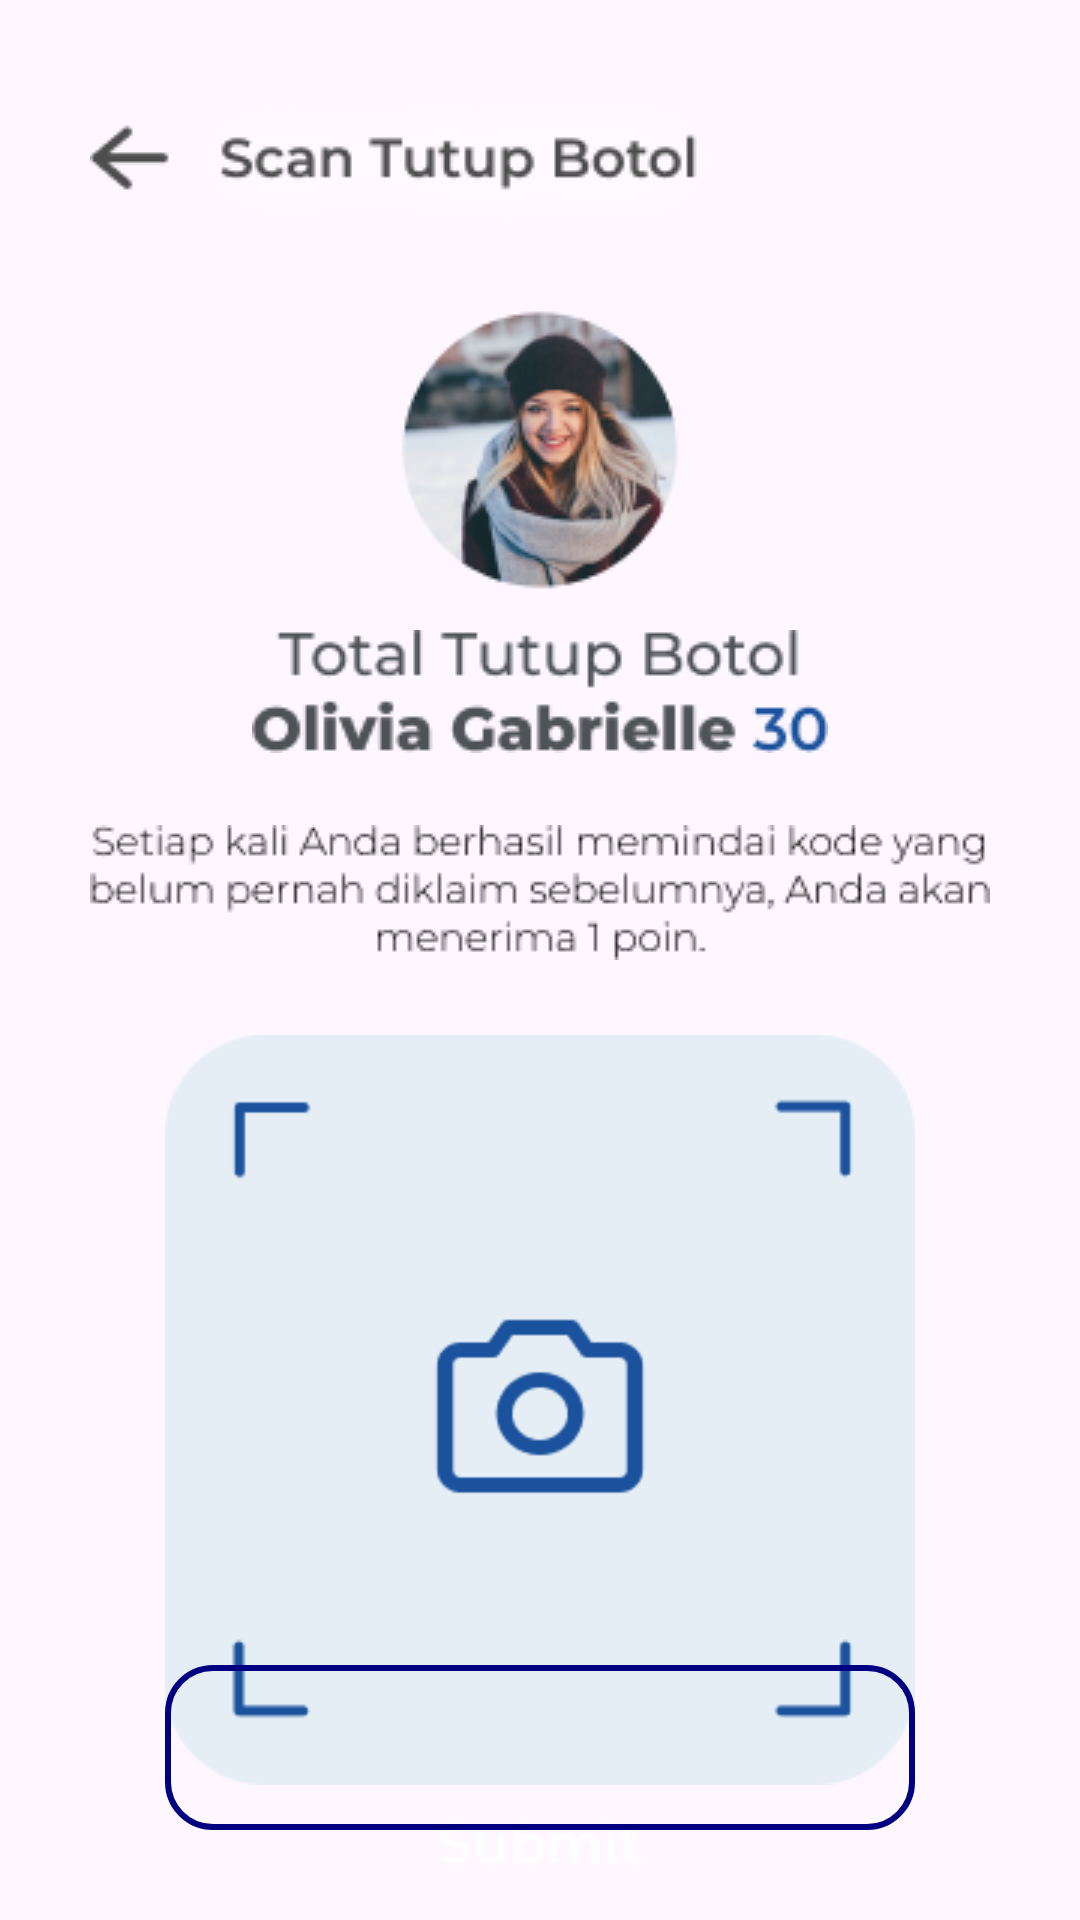

This screen was rendered from an Android layout file. Write that file and the resources it references.
<!-- AndroidManifest.xml: application theme Theme.Tugas2login -->
<!-- res/layout/activity_scantutupbotol.xml -->
<?xml version="1.0" encoding="utf-8"?>
<RelativeLayout xmlns:android="http://schemas.android.com/apk/res/android"
    xmlns:app="http://schemas.android.com/apk/res-auto"
    xmlns:tools="http://schemas.android.com/tools"
    android:id="@+id/main"
    android:layout_width="match_parent"
    android:layout_height="match_parent"
    tools:context=".scantutupbotol">

    <ImageView
        android:layout_width="wrap_content"
        android:layout_height="wrap_content"
        android:src="@drawable/panahscanbtl"
        android:id="@+id/panahscanbtl"
        android:layout_marginLeft="30dp"
        android:layout_marginTop="15dp"
        android:onClick="panahscanbtl"/>

    <ImageView
        android:layout_width="wrap_content"
        android:layout_height="wrap_content"
        android:src="@drawable/fotoorg"
        android:layout_marginTop="100dp"
        android:layout_centerHorizontal="true"
       />

    <ImageView
        android:layout_width="wrap_content"
        android:layout_height="wrap_content"
        android:src="@drawable/tulisantotal"
        android:layout_marginTop="210dp"
        android:layout_centerHorizontal="true"
        />

    <ImageView
        android:layout_width="wrap_content"
        android:layout_height="wrap_content"
        android:src="@drawable/tulisansetiapkali"
        android:layout_marginTop="275dp"
        android:layout_centerHorizontal="true"
        />

    <ImageView
        android:layout_width="250dp"
        android:layout_height="wrap_content"
        android:src="@drawable/scancamera"
        android:layout_marginTop="320dp"
        android:layout_centerHorizontal="true"
        />

    <Button
        android:background="@drawable/kotaklogin_shape"
        app:backgroundTint="@color/biru"
        android:id="@+id/kotaksubmit"
        android:layout_width="250dp"
        android:layout_height="55dp"
        android:layout_centerHorizontal="true"
        android:layout_alignParentBottom="true"
        android:layout_marginBottom="90dp"/>

    <ImageView
        android:layout_width="wrap_content"
        android:layout_height="wrap_content"
        android:src="@drawable/tekssubmit"
        android:layout_marginTop="607dp"
        android:layout_marginLeft="170dp"
        android:layout_centerHorizontal="true"/>


    <Button
        android:background="@drawable/kotakkatasandi_shape"
        app:backgroundTint="@color/biru"
        android:id="@+id/kotakkatasandi"
        android:layout_width="250dp"
        android:layout_height="55dp"
        android:layout_centerHorizontal="true"
        android:layout_alignParentBottom="true"
        android:layout_marginBottom="30dp"/>

    <ImageView
        android:layout_width="wrap_content"
        android:layout_height="wrap_content"
        android:src="@drawable/tekscancel"
        android:layout_marginTop="675dp"
        android:layout_marginLeft="170dp"
        android:layout_centerHorizontal="true"/>



</RelativeLayout>
<!-- resources referenced by this layout -->
<resources>
  <color name="biru">#000080</color>
  <!-- drawable fotoorg: png bitmap (drawable, 17413 bytes) -->
  <!-- drawable kotakkatasandi_shape (drawable) -->
  <?xml version="1.0" encoding="utf-8"?>
  <shape xmlns:android="http://schemas.android.com/apk/res/android">
      android:shape="rectangle">
      <solid android:color="@android:color/transparent" />
      <corners android:radius="15dp" />
      <stroke
          android:width="2dp"
          android:color="#000080" />
      <gradient
          android:startColor="#FFFFFF"
          android:endColor="#000080"
          android:angle="270"/>
  </shape>
  <!-- drawable panahscanbtl: png bitmap (drawable, 8742 bytes) -->
  <!-- drawable scancamera: png bitmap (drawable, 4443 bytes) -->
  <!-- drawable tekscancel: png bitmap (drawable, 1088 bytes) -->
  <!-- drawable tekssubmit: png bitmap (drawable, 719 bytes) -->
  <!-- drawable tulisansetiapkali: png bitmap (drawable, 3805 bytes) -->
  <!-- drawable tulisantotal: png bitmap (drawable, 4885 bytes) -->
  <style name="Theme.Tugas2login" parent="Base.Theme.Tugas2login" />
  <style name="Base.Theme.Tugas2login" parent="Theme.Material3.DayNight.NoActionBar">
          
          
      </style>
</resources>
